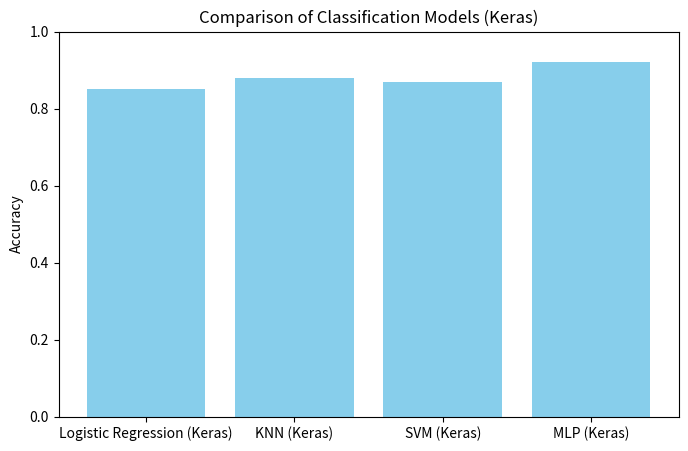

The script that saved this image:
import matplotlib.pyplot as plt

# Resultados de precisión de cada modelo con Keras (sustituye estos valores con los reales)
results = {
    "Logistic Regression (Keras)": 0.85,
    "KNN (Keras)": 0.88,
    "SVM (Keras)": 0.87,
    "MLP (Keras)": 0.92
}

# Crear la gráfica de barras
plt.figure(figsize=(8, 5))
plt.bar(results.keys(), results.values(), color='skyblue')
plt.ylabel('Accuracy')
plt.title('Comparison of Classification Models (Keras)')
plt.ylim(0, 1)

# Mostrar la gráfica
plt.show()
